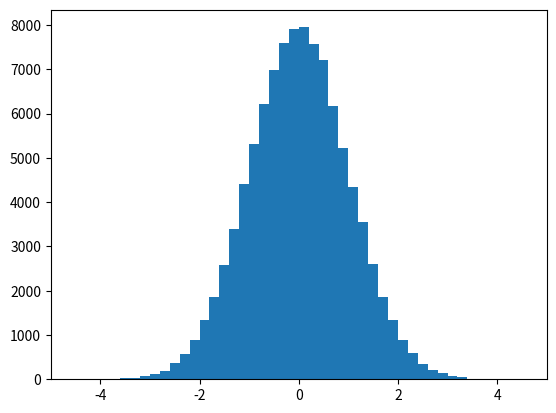

Write the Python code that produced this figure. (Note: this script raises an exception after producing the figure.)
import numpy
from matplotlib import pyplot
%matplotlib inline

x = numpy.random.normal(loc=0, scale=1, size=100000)

# Plot
pyplot.xlim(-5, 5)

binwidth = 0.2
bins = numpy.arange(-5, 5, binwidth)
pyplot.hist(x, bins, normed=True);

#Expected
bin_centers = bins[:-1] + binwidth/2
pyplot.plot(bin_centers, numpy.exp(-bin_centers**2/2.0)/numpy.sqrt(2*numpy.pi))

x = numpy.random.exponential(scale=4, size=100000)

# Plot
pyplot.xlim(0, 20)

binwidth = 0.5
bins = numpy.arange(0, 20, binwidth)
pyplot.hist(x, bins, normed=True);

#Expected
bin_centers = bins[:-1] + binwidth/2
pyplot.plot(bin_centers, (1/4)*numpy.exp(-(1/4)*bin_centers))

def gauss(avg, stdev):
    # Implémentation de la méthode Box-Muller polaire
    # Cette forme est plus rapide et plus précise autour des 0 des nombres aléatoires

    s = 2.0
    while ( (s == 0) or ( s>=1 ) ):
            i = numpy.random.random_sample(2)
            i[:] = i[:]*2 - 1
            s = sum(i*i)

    return avg + stdev * i[:]*numpy.sqrt((-2*numpy.log(s))/s)

x = numpy.empty(100000)
for i in range(0, 50000):
    t = gauss(0, 1)
    x[i] = t[0]
    x[50000 + i] = t[1]

# Plot
pyplot.xlim(-5, 5)

binwidth = 0.2
bins = numpy.arange(-5, 5, binwidth)
pyplot.hist(x, bins, normed=True);

#Expected
bin_centers = bins[:-1] + binwidth/2
pyplot.plot(bin_centers, numpy.exp(-bin_centers**2/2.0)/numpy.sqrt(2*numpy.pi))

npart = 100000

T = 50.0
nt = 500
dt = T/nt

alpha = 2.0
c = 0.5

# Generate a set of initial positions based on the Gaussian distribution
x = numpy.random.normal(loc=0,scale=1,size=npart)

# Evolution
for i in range(nt):
    xi = x.copy()
    x = xi + c*dt + alpha*numpy.sqrt(dt)*numpy.random.normal(0, 1, npart)

# Plot
pyplot.figure(figsize=(15, 10))
pyplot.xlim(-50, 100)

binwidth = 0.75
bins = numpy.arange(-50, 100, binwidth)
pyplot.hist(x, bins, normed=True);

#Expected
bin_centers = bins[:-1] + binwidth/2
pyplot.plot(bin_centers, numpy.exp(-(bin_centers - c*T)**2/(2.0*alpha**2*T)) \
                            / numpy.sqrt(2*numpy.pi*alpha**2*T))

npart = 100000

T = 50.0
nt = 500
dt = T/nt

alpha = 2.0
gamma = 0.5

# Generate a set of initial positions based on the Gaussian distribution
x = numpy.random.normal(loc=0, scale=1, size=npart)

# Evolution
for i in range(nt):
    xi = x.copy()
    x = xi - gamma*xi*dt + alpha*numpy.sqrt(dt)*numpy.random.normal(0, 1, npart)

# Plot
pyplot.figure(figsize=(15, 10))
pyplot.xlim(-50, 50)

binwidth = 0.5
bins = numpy.arange(-50, 50, binwidth)
pyplot.hist(x, bins, normed=True);

#Expected
bin_centers = bins[:-1] + binwidth/2
pyplot.plot(bin_centers, numpy.exp(-(bin_centers)**2/(2.0*alpha**2*T)) \
                            / numpy.sqrt(2*numpy.pi*alpha**2*T))

def energy_array(sp, alpha):
    return -alpha*sp[:, :]* \
        (numpy.roll(sp, 1, axis=0) + numpy.roll(sp, -1, axis=0) + \
         numpy.roll(sp, 1, axis=1) + numpy.roll(sp, -1, axis=1))

def total_energy(sp, alpha):
    return energy_array(sp, alpha).sum()

def total_magnetization(sp):
    return sp.sum()

def metropolis_at_site(sp,alpha,ix,iy):
    """ Flips a dipole at site ix, iy when probability condition is met 
   
    Parameters:
    ----------
    sp: numpy array
        array of spins
    alpha  : real
        coupling constant J/(kb*T)
    ix   : int
        location in x
    iy   : int
        location in y
    """
    sigma=sp[ix,iy]
    energy_before_flip = energy_at_site(sp,alpha,sigma,ix,iy)
    sigma = -sigma
    energy_if_site_flipped = energy_at_site(sp,alpha,sigma,ix,iy)
    
    # Flip the site with Metropolis probability
    # Condition is always satisifed if dE < 0
    if (numpy.random.random_sample()<numpy.exp(-(energy_if_site_flipped \
                                               -energy_before_flip))):
        sp[ix,iy]=-sp[ix,iy]

def ising_model_metropolis(sp, NMC, nx, ny, alpha):
    """ Creates a sequence of states for the Ising model using
    the Metropolis algorithm
   
    Parameters:
    ----------
    sp   : initial lattice state
    nx   : int
        Discretization points in x
    ny   : int
        Discretization points in y
    NMC  : int
        Number of states to create
    alpha  : real
        coupling constant J/(kb*T)
    Returns:
    -------
    states: sequence of states
    """
    states = numpy.empty([NMC+1,nx,ny])
    states[0] = sp.copy()
    
    for i in range(1,NMC+1):
        for j in range(0,nx*ny):
            ix=numpy.random.random_integers(0,nx-1)
            iy=numpy.random.random_integers(0,ny-1)
            metropolis_at_site(sp,alpha,ix,iy)
        states[i]=sp.copy()
    return states

NMC = 100

nx = 100
ny = 100

na = 20

alpha = numpy.linspace(0.25, 0.55, na)
#alpha = [0.1, 0.2, 0.3, 0.35, 0.37, 0.39, 0.41, 0.43, 0.45, 0.5, 0.6, 0.7]
energy = numpy.zeros(na)
magn = numpy.zeros(na)

for i in range(0, na):
    sp = numpy.ones([nx,ny])
    states = ising_model_metropolis(sp, NMC, nx, ny, alpha[i])
    for j in range(0, NMC+1):
        energy[i] += total_energy(states[j], alpha[i])/(NMC+1)
        magn[i] += total_magnetization(states[j])/(NMC+1)

pyplot.figure(figsize=(15, 10))
pyplot.plot(alpha, energy)
pyplot.plot(alpha, magn)

